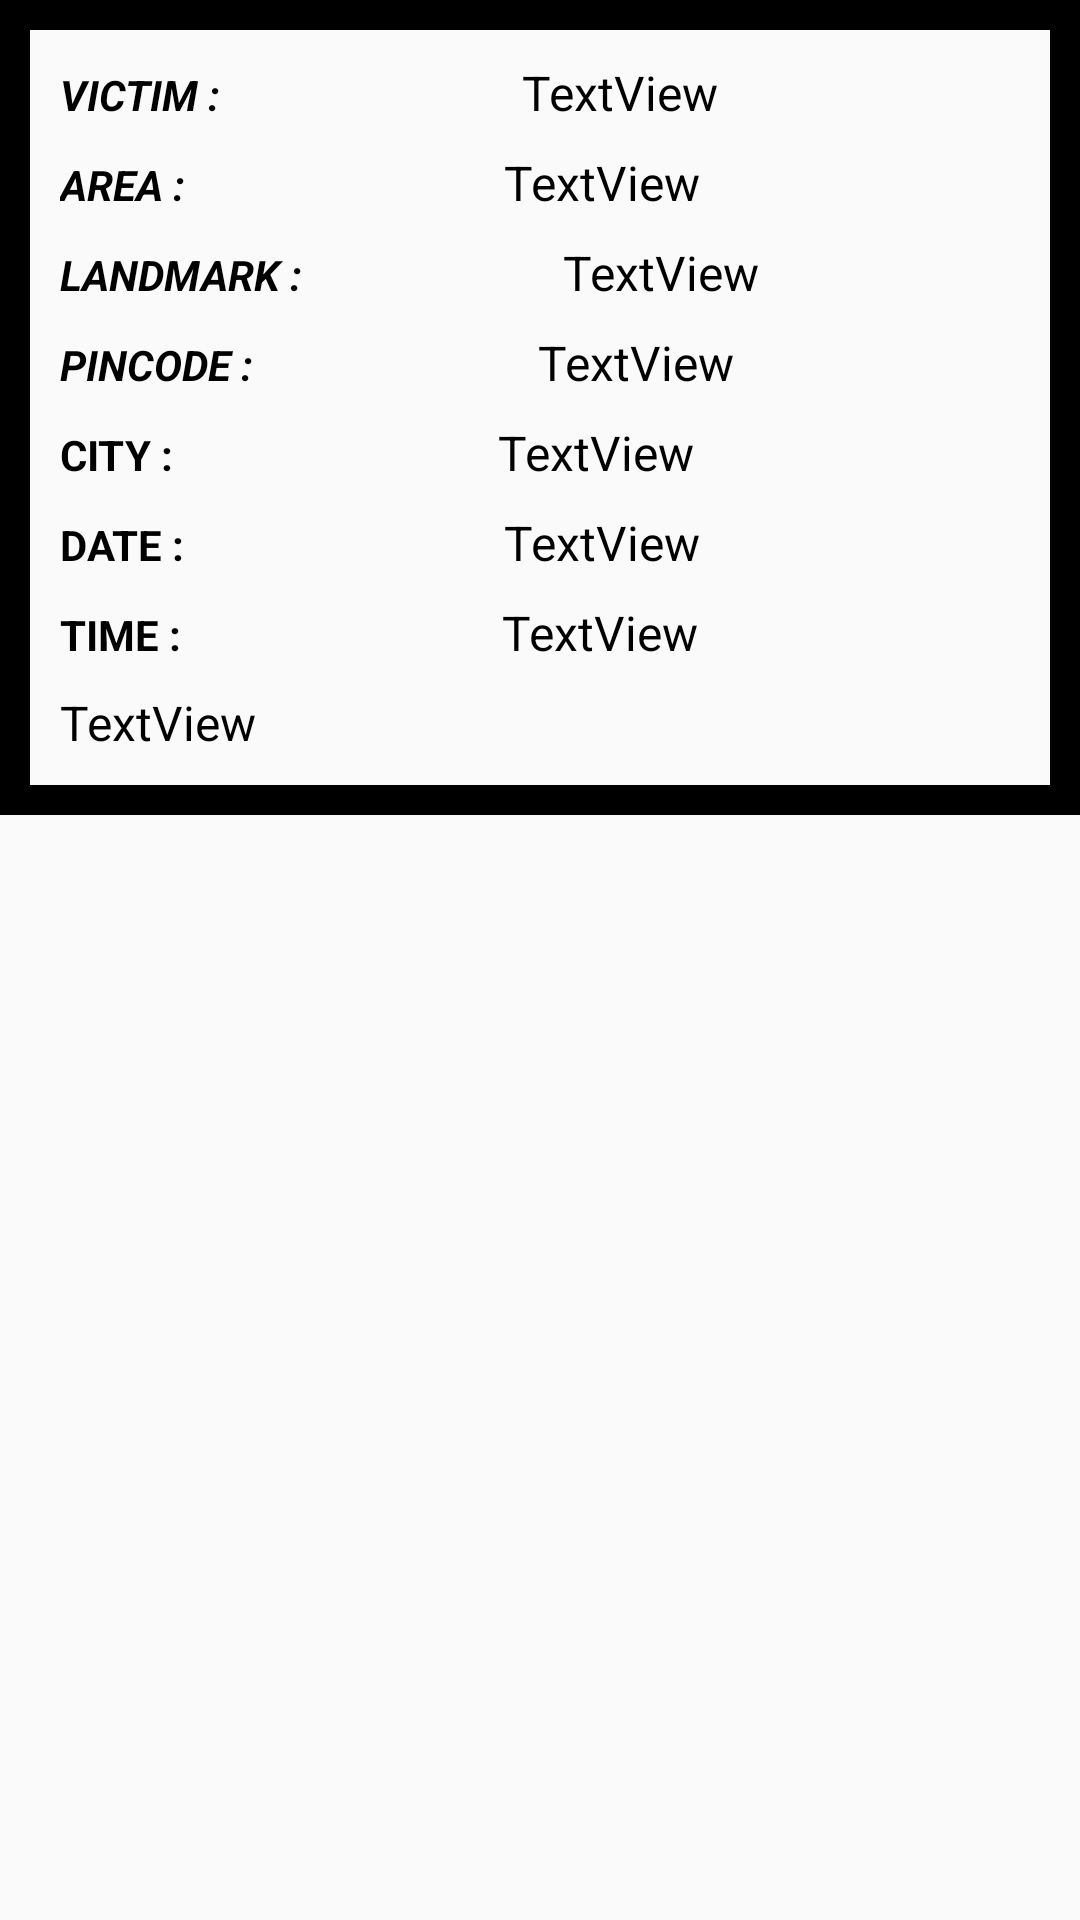

Here is an Android app screen rendered from its layout file. Give the layout XML and the strings, colors and styles it references.
<!-- AndroidManifest.xml: application theme AppTheme -->
<!-- res/layout/cardview3.xml -->
<?xml version="1.0" encoding="utf-8"?>
<androidx.constraintlayout.widget.ConstraintLayout
    xmlns:android="http://schemas.android.com/apk/res/android"
    xmlns:app="http://schemas.android.com/apk/res-auto"
    xmlns:tools="http://schemas.android.com/tools"
    android:layout_width="match_parent"
    android:layout_height="wrap_content">

    <LinearLayout
        android:layout_width="match_parent"
        android:layout_height="wrap_content"
        android:orientation="vertical"
        app:layout_constraintEnd_toEndOf="parent"
        app:layout_constraintStart_toStartOf="parent"
        app:layout_constraintTop_toTopOf="parent"
        android:background="@drawable/border"
        android:padding="20dp">

        <ImageView
            android:id="@+id/imageView3"
            android:layout_width="match_parent"
            android:layout_height="wrap_content"
            tools:srcCompat="@tools:sample/avatars" />

        <LinearLayout
            android:layout_width="match_parent"
            android:layout_height="match_parent"
            android:orientation="horizontal">

            <TextView
                android:id="@+id/textView24"
                android:layout_width="wrap_content"
                android:layout_height="30dp"
                android:layout_weight="1"
                android:text="VICTIM :"
                android:textColor="@android:color/black"
                android:textStyle="bold|italic" />

            <TextView
                android:id="@+id/textView25"
                android:layout_width="wrap_content"
                android:layout_height="30dp"
                android:layout_weight="1"
                android:text="TextView"
                android:textColor="@android:color/black"
                android:textSize="16dp"/>
        </LinearLayout>

        <LinearLayout
            android:layout_width="match_parent"
            android:layout_height="match_parent"
            android:orientation="horizontal">

            <TextView
                android:id="@+id/textView26"
                android:layout_width="wrap_content"
                android:layout_height="30dp"
                android:layout_weight="1"
                android:text="AREA :"
                android:textColor="@android:color/black"
                android:textStyle="bold|italic" />

            <TextView
                android:id="@+id/textView27"
                android:layout_width="wrap_content"
                android:layout_height="30dp"
                android:layout_weight="1"
                android:text="TextView"
                android:textColor="@android:color/black"
                android:textSize="16dp"/>
        </LinearLayout>

        <LinearLayout
            android:layout_width="match_parent"
            android:layout_height="match_parent"
            android:orientation="horizontal">

            <TextView
                android:id="@+id/textView28"
                android:layout_width="wrap_content"
                android:layout_height="30dp"
                android:layout_weight="1"
                android:text="LANDMARK :"
                android:textColor="@android:color/black"
                android:textStyle="bold|italic" />

            <TextView
                android:id="@+id/textView29"
                android:layout_width="wrap_content"
                android:layout_height="30dp"
                android:layout_weight="1"
                android:text="TextView"
                android:textColor="@android:color/black"
                tools:ignore="DuplicateIds"
                android:textSize="16dp"/>
        </LinearLayout>

        <LinearLayout
            android:layout_width="match_parent"
            android:layout_height="match_parent"
            android:orientation="horizontal">

            <TextView
                android:id="@+id/textView30"
                android:layout_width="wrap_content"
                android:layout_height="30dp"
                android:layout_weight="1"
                android:text="PINCODE :"
                android:textColor="@android:color/black"
                android:textStyle="bold|italic" />

            <TextView
                android:id="@+id/textView31"
                android:layout_width="wrap_content"
                android:layout_height="30dp"
                android:layout_weight="1"
                android:text="TextView"
                android:textColor="@android:color/black"
                tools:ignore="DuplicateIds"
                android:textSize="16dp"/>
        </LinearLayout>

        <LinearLayout
            android:layout_width="match_parent"
            android:layout_height="match_parent"
            android:orientation="horizontal">

            <TextView
                android:id="@+id/textView32"
                android:layout_width="wrap_content"
                android:layout_height="30dp"
                android:layout_weight="1"
                android:text="CITY :"
                android:textColor="@android:color/black"
                android:textStyle="bold" />

            <TextView
                android:id="@+id/textView33"
                android:layout_width="wrap_content"
                android:layout_height="30dp"
                android:layout_weight="1"
                android:text="TextView"
                android:textColor="@android:color/black"
                tools:ignore="DuplicateIds"
                android:textSize="16dp"/>
        </LinearLayout>

        <LinearLayout
            android:layout_width="match_parent"
            android:layout_height="match_parent"
            android:orientation="horizontal">

            <TextView
                android:id="@+id/textView34"
                android:layout_width="wrap_content"
                android:layout_height="30dp"
                android:layout_weight="1"
                android:text="DATE :"
                android:textColor="@android:color/black"
                android:textStyle="bold" />

            <TextView
                android:id="@+id/textView35"
                android:layout_width="wrap_content"
                android:layout_height="30dp"
                android:layout_weight="1"
                android:text="TextView"
                android:textColor="@android:color/black"
                android:textSize="16dp"/>
        </LinearLayout>

        <LinearLayout
            android:layout_width="match_parent"
            android:layout_height="match_parent"
            android:orientation="horizontal">

            <TextView
                android:id="@+id/textView36"
                android:layout_width="wrap_content"
                android:layout_height="30dp"
                android:layout_weight="1"
                android:text="TIME :"
                android:textColor="@android:color/black"
                android:textStyle="bold" />

            <TextView
                android:id="@+id/textView37"
                android:layout_width="wrap_content"
                android:layout_height="30dp"
                android:layout_weight="1"
                android:text="TextView"
                android:textColor="@android:color/black"
                android:textSize="16dp"/>
        </LinearLayout>

        <TextView
            android:id="@+id/textView38"
            android:layout_width="match_parent"
            android:layout_height="wrap_content"
            android:text="TextView"
            android:textColor="@android:color/black"
            android:textSize="16dp"/>


    </LinearLayout>
</androidx.constraintlayout.widget.ConstraintLayout>
<!-- resources referenced by this layout -->
<resources>
  <!-- drawable border (drawable) -->
  <?xml version="1.0" encoding="utf-8"?>
  <shape xmlns:android="http://schemas.android.com/apk/res/android">
      <stroke
          android:width="10dp"
          android:color="@color/colorPrimary"
          />
  
  </shape>
  <style name="AppTheme" parent="Theme.AppCompat.Light.NoActionBar">
          
          <item name="colorPrimary">@color/colorPrimary</item>
          <item name="colorPrimaryDark">@color/colorPrimaryDark</item>
          <item name="colorAccent">@color/colorAccent</item>
      </style>
  <color name="colorPrimary">#FF000000</color>
  <color name="colorPrimaryDark">#3700B3</color>
  <color name="colorAccent">#03DAC5</color>
</resources>
